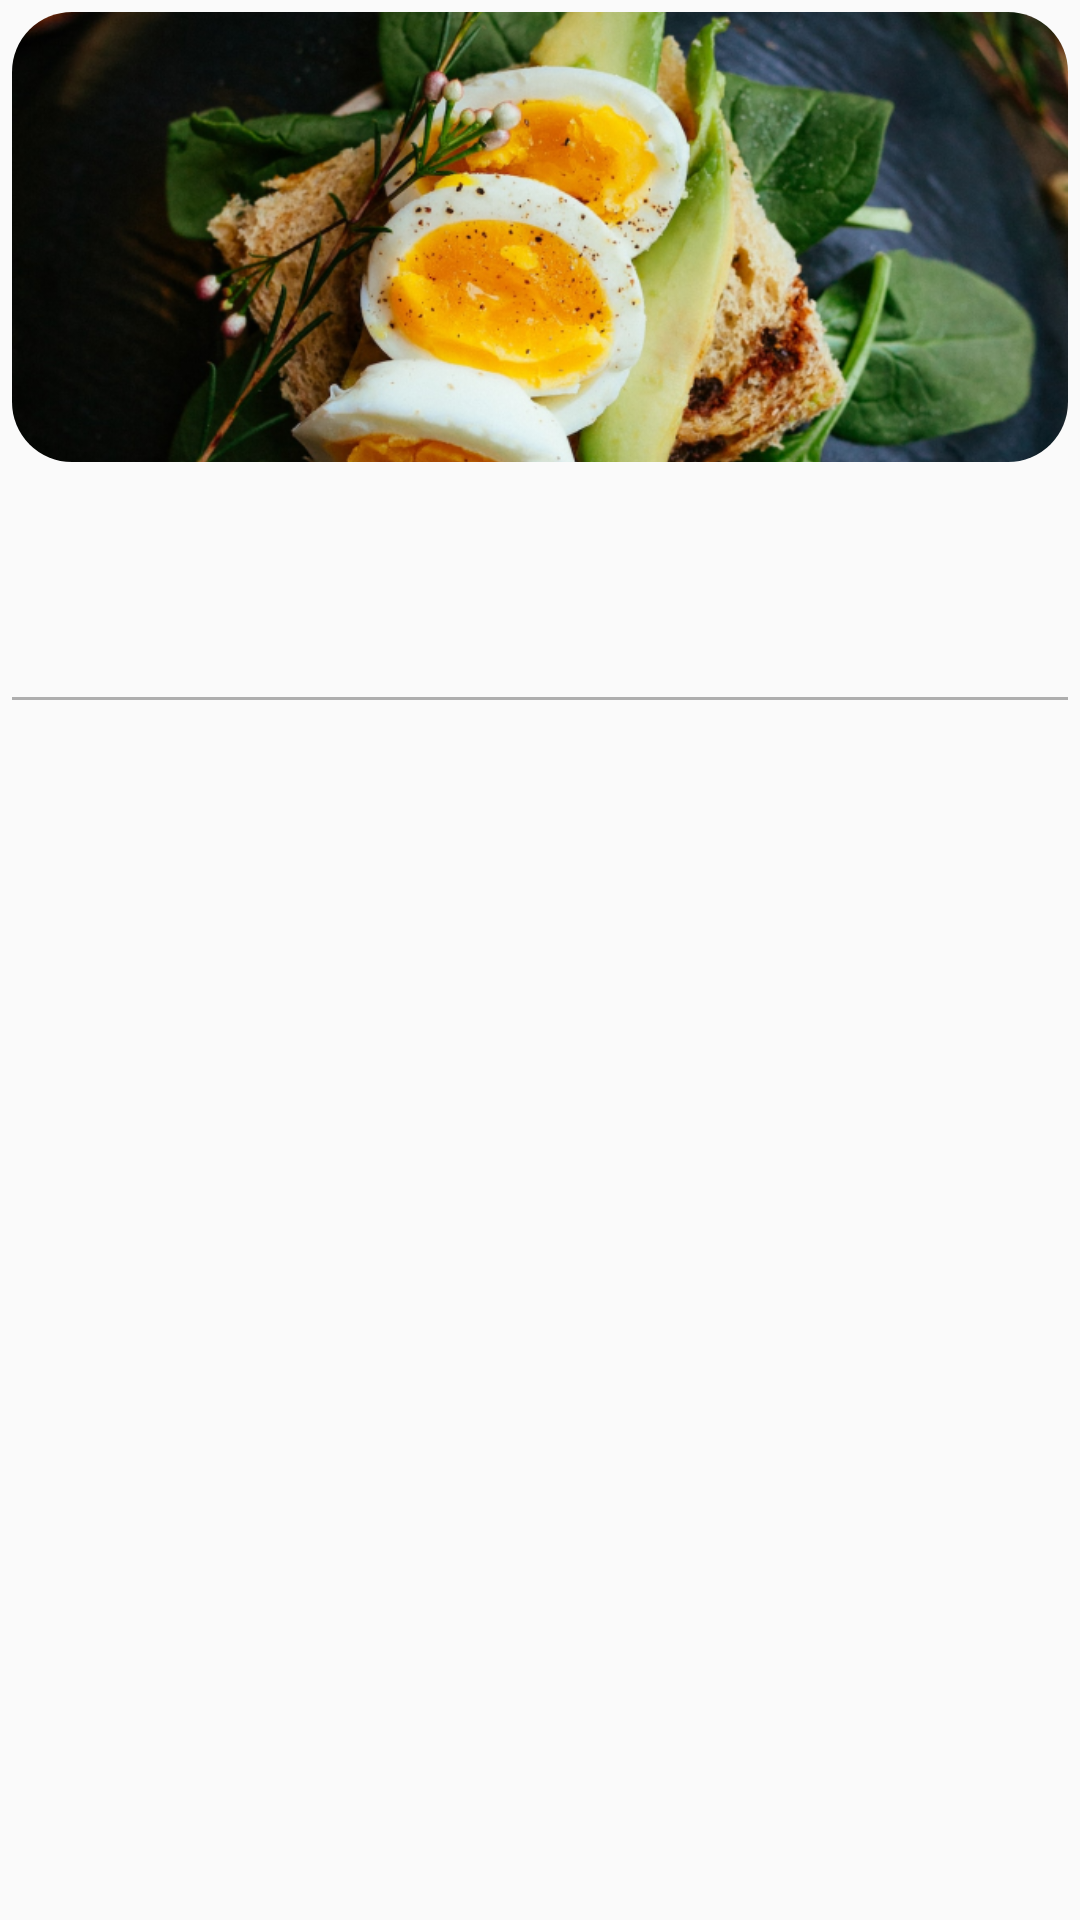

Layout XML and referenced resources for this Android screen:
<!-- AndroidManifest.xml: application theme Theme.FoodExpress -->
<!-- res/layout/nearby_item_layout.xml -->
<?xml version="1.0" encoding="utf-8"?>
<FrameLayout xmlns:android="http://schemas.android.com/apk/res/android"
    xmlns:app="http://schemas.android.com/apk/res-auto"
    xmlns:tools="http://schemas.android.com/tools"
    android:layout_width="162dp"
    android:layout_height="275dp"
    android:layout_margin="12dp"
    tools:background="@drawable/background">

    <LinearLayout
        android:layout_width="match_parent"
        android:layout_height="match_parent"
        android:orientation="vertical">

        <androidx.cardview.widget.CardView
            android:layout_width="match_parent"
            android:layout_height="150dp"
            android:layout_margin="4dp"
            app:cardCornerRadius="20dp"
            app:cardElevation="0dp">

            <ImageView
                android:id="@+id/image"
                android:layout_width="match_parent"
                android:layout_height="match_parent"
                android:scaleType="centerCrop"
                android:src="@drawable/unsplash_placeholder" />
        </androidx.cardview.widget.CardView>

        <TextView
            android:id="@+id/tvTitle"
            android:layout_width="wrap_content"
            android:layout_height="wrap_content"
            android:layout_marginStart="4dp"
            android:textColor="@color/white"
            android:textSize="20sp"
            android:maxLines="3"
            android:lines="3"
            android:ellipsize="end"
            tools:text="Papa" />

        <View
            android:layout_width="match_parent"
            android:layout_height="1dp"
            android:layout_marginHorizontal="4dp"
            android:background="@color/gray_text" />

        <LinearLayout
            android:layout_width="match_parent"
            android:layout_height="wrap_content"
            android:layout_marginHorizontal="4dp"
            android:layout_marginTop="8dp"
            android:gravity="center_vertical"
            android:orientation="horizontal">

            <ImageView
                android:layout_width="wrap_content"
                android:layout_height="wrap_content"
                android:src="@drawable/routing" />

            <TextView
                android:id="@+id/tvDistance"
                android:layout_width="wrap_content"
                android:layout_height="wrap_content"
                android:layout_marginStart="4dp"
                android:textColor="@color/gray_text"
                tools:text="3 km" />
        </LinearLayout>
    </LinearLayout>

</FrameLayout>
<!-- resources referenced by this layout -->
<resources>
  <color name="gray_text">#AEAEAE</color>
  <color name="white">#FFFFFFFF</color>
  <!-- drawable background (drawable) -->
  <?xml version="1.0" encoding="utf-8"?>
  <shape xmlns:android="http://schemas.android.com/apk/res/android"
      android:shape="rectangle">
  
      <gradient
          android:startColor="@color/night_black"
          android:endColor="@color/acryl_black"
          android:angle="135"/>
  
  </shape>
  <!-- drawable unsplash_placeholder: png bitmap (drawable, 488623 bytes) -->
  <style name="Theme.FoodExpress" parent="Base.Theme.FoodExpress" />
  <color name="night_black">#161616</color>
  <color name="acryl_black">#AE090909</color>
  <style name="Base.Theme.FoodExpress" parent="Theme.MaterialComponents.Light.NoActionBar.Bridge">
          
          
          <item name="colorPrimary">@color/colorPrimary</item>
          <item name="colorPrimaryVariant">@color/gray</item>
          <item name="colorOnPrimary">@color/white</item>
          <item name="android:statusBarColor">@color/black</item>
          <item name="fontFamily">@font/raleway_regular</item>
          <item name="ratingBarStyle">@style/CustomRatingBarStyle</item>
          <item name="bottomSheetDialogTheme">@style/SheetDialog</item>
  
      </style>
  <color name="colorPrimary">#7B44C2</color>
  <color name="gray">#545454</color>
  <color name="black">#FF000000</color>
  <style name="CustomRatingBarStyle" parent="Widget.AppCompat.RatingBar">
          <item name="android:progressDrawable">@drawable/rating</item>
          <item name="android:minHeight">15dip</item>
          <item name="android:maxHeight">47dip</item>
      </style>
  <style name="SheetDialog" parent="Theme.Design.Light.BottomSheetDialog">
          
          <item name="android:windowIsTranslucent">true</item>
          <item name="android:windowContentOverlay">@null</item>
          <item name="android:colorBackground">     @android:color/transparent</item>
          <item name="android:backgroundDimEnabled">true</item>
          <item name="android:backgroundDimAmount">0.3</item>
          <item name="android:windowFrame">@null</item>
          <item name="android:windowIsFloating">true</item>
      </style>
</resources>
